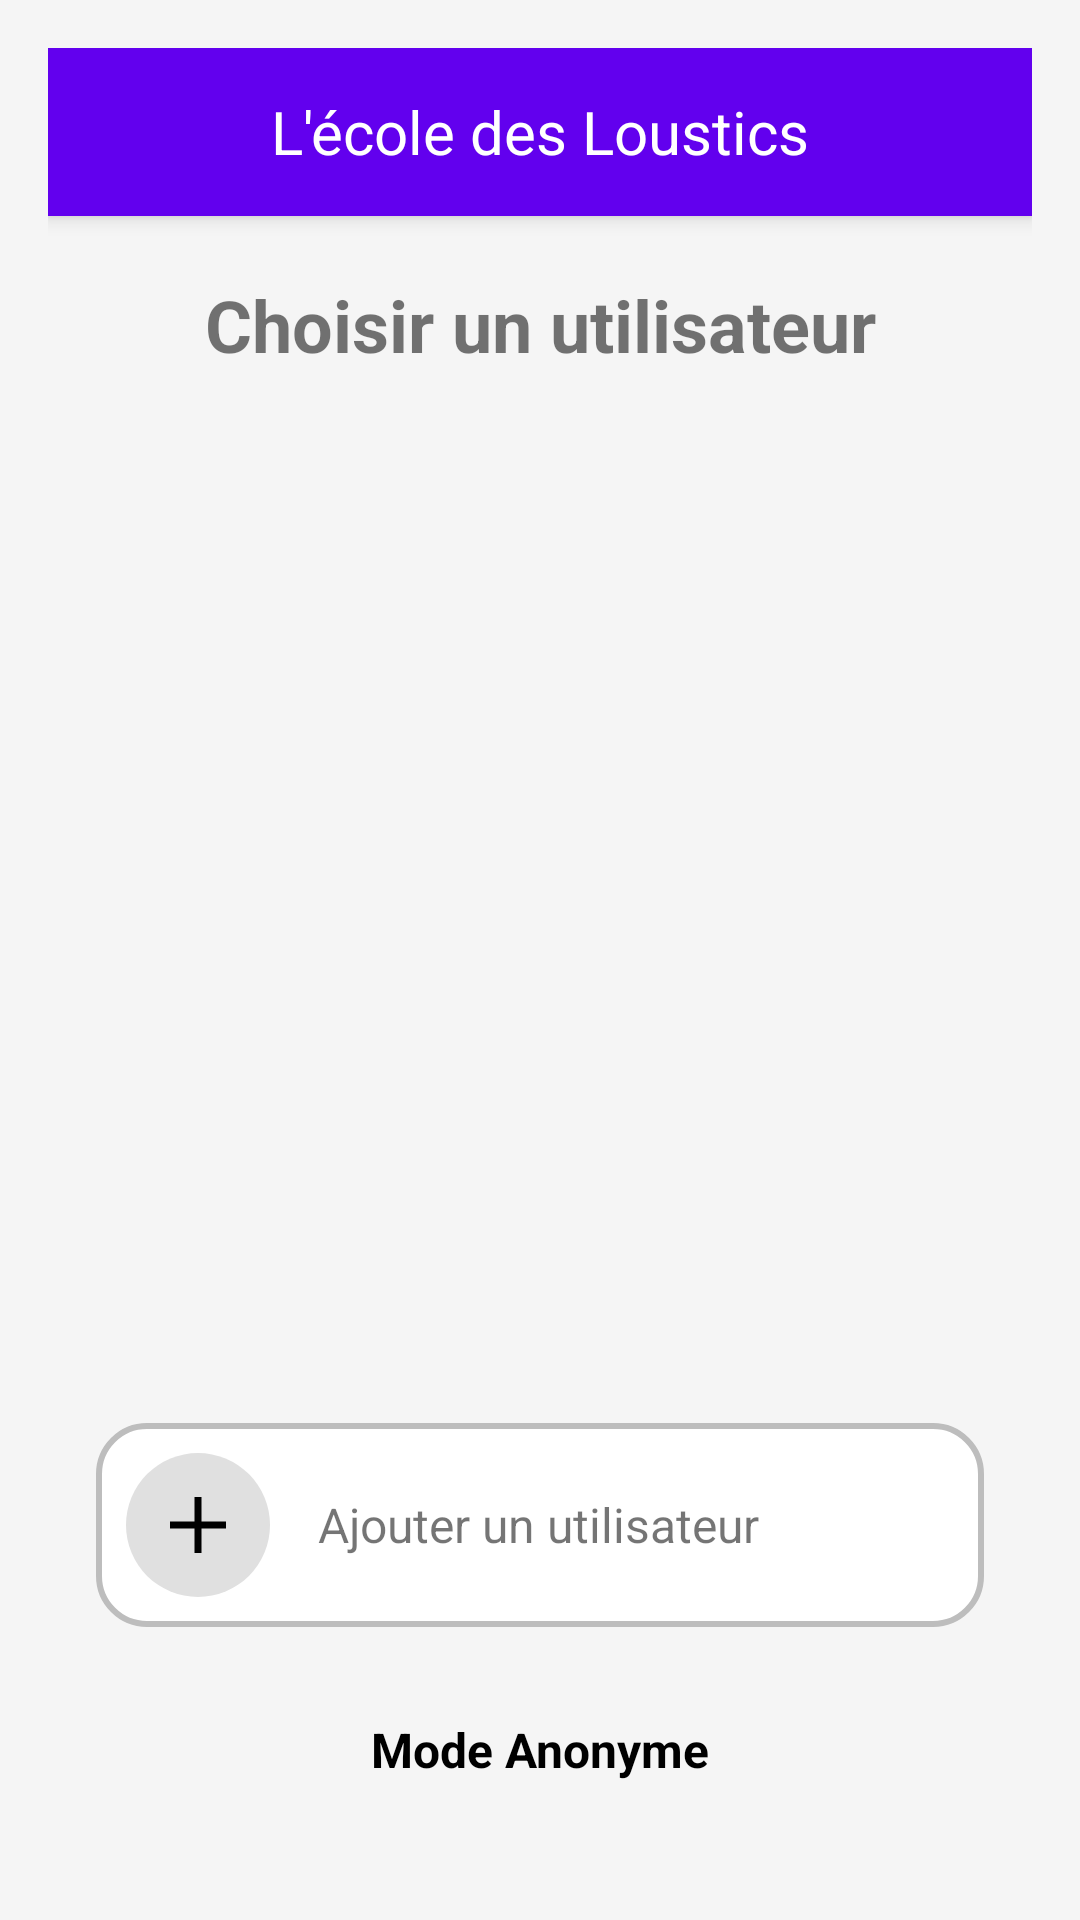

This screen was rendered from an Android layout file. Write that file and the resources it references.
<!-- AndroidManifest.xml: application theme Theme.EcoleDesLoustics -->
<!-- res/layout/activity_main.xml -->
<LinearLayout xmlns:android="http://schemas.android.com/apk/res/android"
    xmlns:app="http://schemas.android.com/apk/res-auto"
    android:layout_width="match_parent"
    android:layout_height="match_parent"
    android:orientation="vertical"
    android:background="@color/background"
    android:fitsSystemWindows="true"
    android:padding="16dp">

    
    <include layout="@layout/toolbar"/>

    
    <TextView
        android:layout_width="match_parent"
        android:layout_height="wrap_content"
        android:text="Choisir un utilisateur"
        android:textSize="24sp"
        android:textStyle="bold"
        android:gravity="center"
        android:layout_marginTop="20dp"/>

    
    <androidx.recyclerview.widget.RecyclerView
        android:id="@+id/recyclerViewUsers"
        android:layout_width="match_parent"
        android:layout_height="0dp"
        android:layout_weight="1"
        android:layout_marginTop="10dp"
        android:layout_marginHorizontal="16dp"
        android:scrollbars="vertical"/>

    
    <LinearLayout
        android:id="@+id/btnAddUser"
        android:layout_width="match_parent"
        android:layout_height="wrap_content"
        android:orientation="horizontal"
        android:gravity="center_vertical"
        android:padding="10dp"
        android:background="@drawable/user_container"
        android:layout_marginTop="16dp"
        android:layout_marginHorizontal="16dp"
        android:clickable="true"
        android:focusable="true">

        <ImageView
            android:layout_width="48dp"
            android:layout_height="48dp"
            android:background="@drawable/circle_background"
            android:padding="10dp"
            android:src="@drawable/ic_plus"
            android:contentDescription="Ajouter"/>

        <TextView
            android:layout_width="wrap_content"
            android:layout_height="wrap_content"
            android:text="Ajouter un utilisateur"
            android:textSize="16sp"
            android:layout_marginStart="16dp"/>
    </LinearLayout>

    
    <TextView
        android:id="@+id/btnPlayAnonymous"
        android:layout_width="match_parent"
        android:layout_height="wrap_content"
        android:text="Mode Anonyme"
        android:textSize="16sp"
        android:textStyle="bold"
        android:textColor="@color/black"
        android:gravity="center"
        android:layout_marginTop="20dp"
        android:layout_marginBottom="20dp"
        android:padding="10dp"
        android:clickable="true"
        android:focusable="true"/>
</LinearLayout>
<!-- res/layout/toolbar.xml (included above) -->
<com.google.android.material.appbar.AppBarLayout xmlns:android="http://schemas.android.com/apk/res/android"
    android:layout_width="match_parent"
    android:layout_height="wrap_content"
    android:background="@color/colorPrimary"
    android:elevation="4dp">

    <androidx.appcompat.widget.Toolbar
        android:id="@+id/toolbar"
        android:layout_width="match_parent"
        android:layout_height="?attr/actionBarSize"
        android:background="@color/colorPrimary"
        android:theme="@style/ThemeOverlay.AppCompat.Dark.ActionBar">

        <TextView
            android:layout_width="wrap_content"
            android:layout_height="wrap_content"
            android:text="L'école des Loustics"
            android:textSize="20sp"
            android:textColor="@android:color/white"
            android:layout_gravity="center"/>
    </androidx.appcompat.widget.Toolbar>
</com.google.android.material.appbar.AppBarLayout>
<!-- resources referenced by this layout -->
<resources>
  <color name="background">#F5F5F5</color>
  <color name="black">#000000</color>
  <color name="colorPrimary">#6200EE</color>
  <!-- drawable circle_background (drawable) -->
  <shape xmlns:android="http://schemas.android.com/apk/res/android" android:shape="oval">
      <solid android:color="@color/light_gray"/>
  </shape>
  <!-- drawable ic_plus (drawable) -->
  <vector xmlns:android="http://schemas.android.com/apk/res/android"
  android:width="24dp"
  android:height="24dp"
  android:viewportWidth="24"
  android:viewportHeight="24">
  
  
  <path
      android:fillColor="#000000"
      android:pathData="M11,4 L13,4 L13,20 L11,20 Z" />
  
  
  <path
      android:fillColor="#000000"
      android:pathData="M4,11 L20,11 L20,13 L4,13 Z" />
  </vector>
  <!-- drawable user_container (drawable) -->
  <shape xmlns:android="http://schemas.android.com/apk/res/android" android:shape="rectangle">
      <corners android:radius="16dp"/>
      <solid android:color="@color/white"/>
      <stroke android:width="2dp" android:color="@color/gray"/>
  </shape>
  <style name="Theme.EcoleDesLoustics" parent="Theme.MaterialComponents.Light.NoActionBar">
          
          <item name="colorPrimary">#6200EE</item>
          <item name="colorPrimaryVariant">#3700B3</item>
          <item name="colorOnPrimary">#FFFFFF</item>
          <item name="colorSecondary">#03DAC5</item>
          <item name="colorOnSecondary">#000000</item>
  
          
          <item name="windowActionBar">false</item>
          <item name="windowNoTitle">true</item>
      </style>
  <color name="light_gray">#E0E0E0</color>
  <color name="white">#FFFFFF</color>
  <color name="gray">#BDBDBD</color>
</resources>
